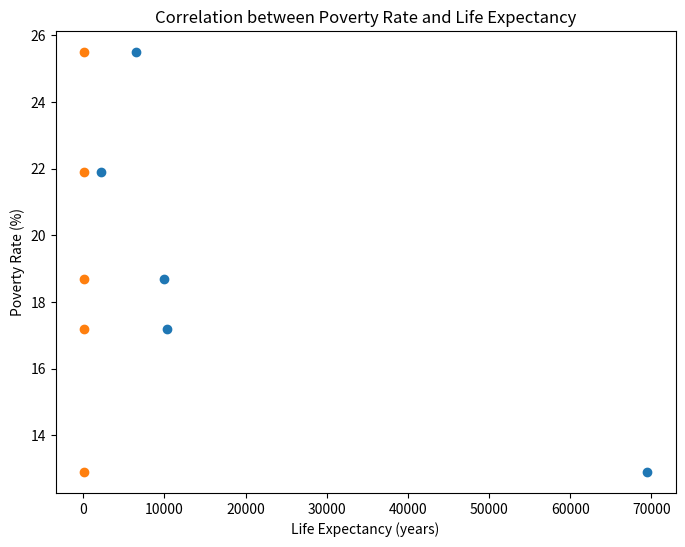
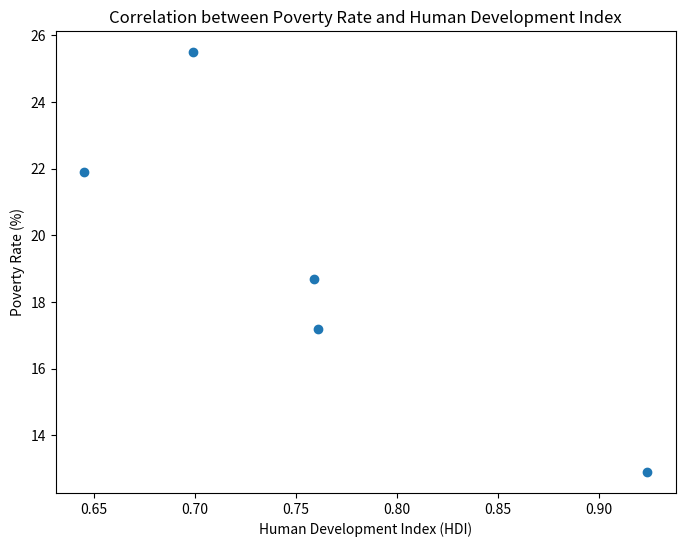

Here is the Python script that generated these plots, in order:

#Import necessary libraries
import numpy as np
import pandas as pd
import matplotlib.pyplot as plt

#Create a sample dataset (in reality, you would use real data from sources like World Bank)
data = {
    'Country': ['USA', 'China', 'India', 'Brazil', 'South Africa'],
    'Poverty Rate (%)': [12.9, 17.2, 21.9, 18.7, 25.5],
    'GDP per Capita ($)': [69495, 10314, 2172, 9945, 6549],
    'Life Expectancy (years)': [78.7, 77.3, 69.5, 75.5, 64.1],
    'Human Development Index (HDI)': [0.924, 0.761, 0.645, 0.759, 0.699]
}

#Create a Pandas DataFrame
df = pd.DataFrame(data)

#Calculate the correlation matrix
corr_matrix = df[['Poverty Rate (%)', 'GDP per Capita ($)', 'Life Expectancy (years)', 'Human Development Index (HDI)']].corr()

#Print the correlation matrix
print(corr_matrix)

#Plot the correlation between poverty rate and GDP per capita
plt.figure(figsize=(8, 6))
plt.scatter(df['GDP per Capita ($)'], df['Poverty Rate (%)'])
plt.xlabel('GDP per Capita ($)')
plt.ylabel('Poverty Rate (%)')
plt.title('Correlation between Poverty Rate and GDP per Capita')
plt.show()

#plt.figure(figsize=(8, 6))
plt.scatter(df['Life Expectancy (years)'], df['Poverty Rate (%)'])
plt.xlabel('Life Expectancy (years)')
plt.ylabel('Poverty Rate (%)')
plt.title('Correlation between Poverty Rate and Life Expectancy')
plt.show()

#Plot the correlation between poverty rate and human development index
plt.figure(figsize=(8, 6))
plt.scatter(df['Human Development Index (HDI)'], df['Poverty Rate (%)'])
plt.xlabel('Human Development Index (HDI)')
plt.ylabel('Poverty Rate (%)')
plt.title('Correlation between Poverty Rate and Human Development Index')
plt.show()

